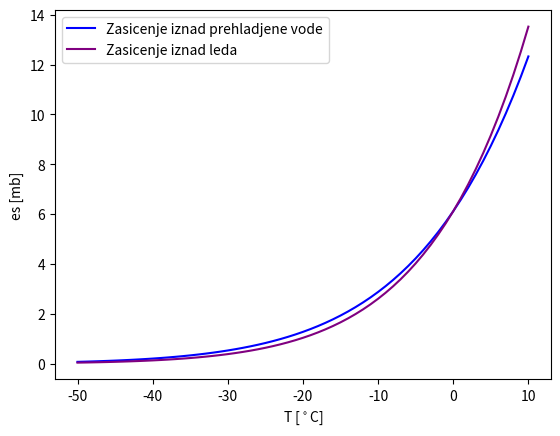

Here is the Python script that generated this plot:
#Clausius-Clapeyron equation
import math
import matplotlib.pyplot as plt

def es_f(L,t):
    e0 = 6.113 # mb
    Rv = 461 #J/K*KG
    t0 = 273.15 #k
    x = (L/Rv)* ((1/t0) - (1/t))
    es = e0 * math.exp(x)
    return es

#Latent heat of evaporation for water
Lw = 2.5 * math.pow(10,6) #J/KG
# #Latent heat of evaporation for ice
Ld = 2.83 * math.pow(10,6)
"""Koriste se negativne temp jer se voda moze naci na jako niskim temp
prehladjena voda.. Pokazuje se da Berzenovo pravilo da se kristal leda hrani isparavenjem kapljice"""
#staviti sto veci broj u posl argumentu linespace, da bi korak temp bio sto manji i precizniji rez na y osi

my_t=[223.15]
for i in range(60):
    t = 223.15+(i+1)
    my_t.append(t)
print(my_t)

#KELVIN mora da udje u formulu!
my_es_w = [es_f(Lw, t) for t in my_t]
my_es_d = [es_f(Ld, t) for t in my_t]

#crtam temp u C

my_tc=[t-273.16 for t in my_t]
plt.plot(my_tc, my_es_w, label = 'Zasicenje iznad prehladjene vode', color = 'blue')
plt.plot(my_tc, my_es_d, label = 'Zasicenje iznad leda', color = 'purple')
plt.legend()
plt.xlabel('T [$^\circ$C]')
plt.ylabel('es [mb]')